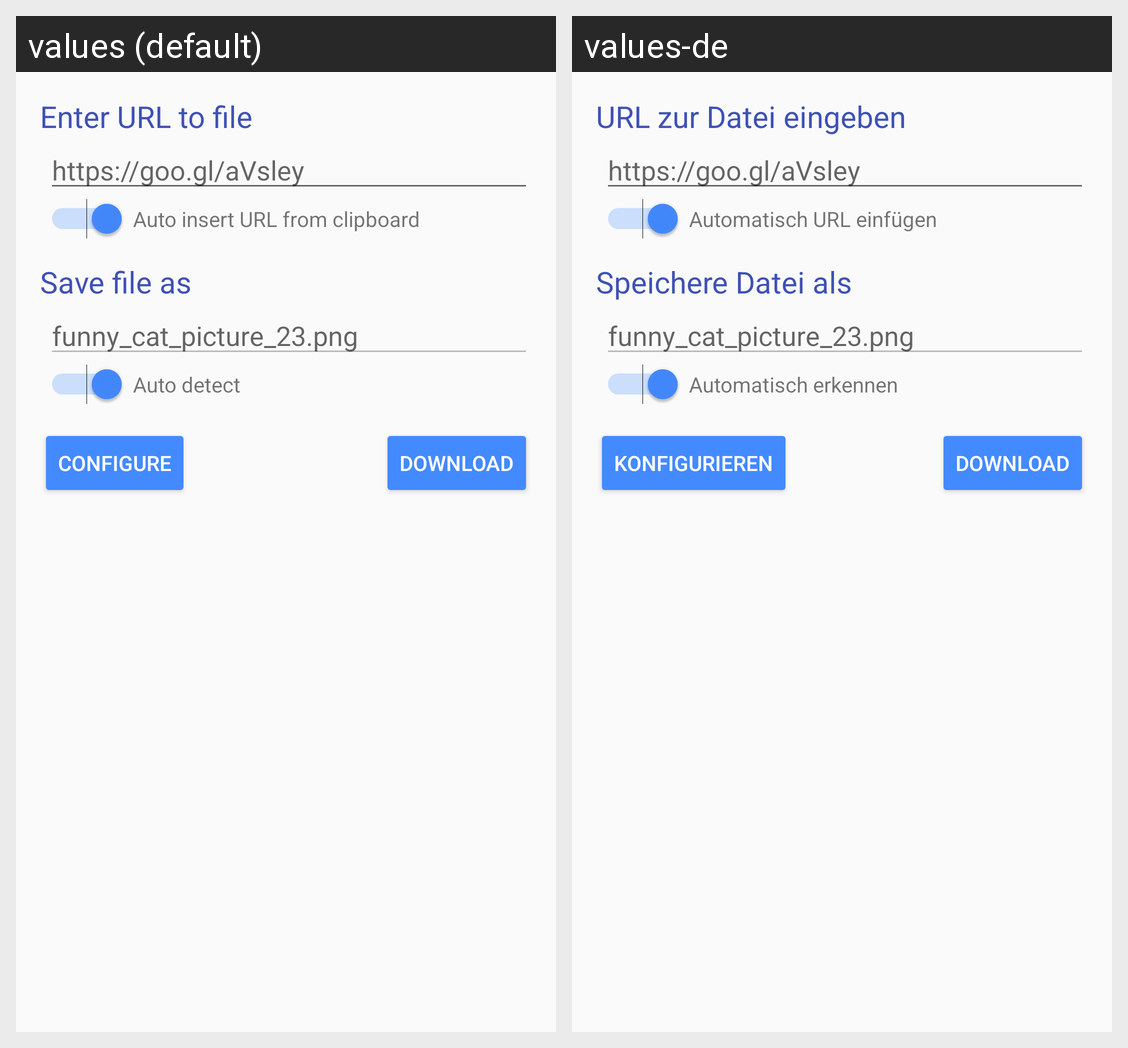

Here is an Android app screen in its default locale and in the app's own translations. Write out the translated-string differences for the strings that appear on this screen.
Android screen res/layout/dialog_download.xml rendered under 2 locales, left to right: values (default), values-de. Device: Nexus 5 (rendered at 1080×1920; each locale shown at half size, 540×960, under a caption strip naming it); theme AppTheme.
Strings drawn on this screen, with the default value and each locale's value (text and hints the layout hard-codes, and strings that could not be matched under every locale, appear in the picture but are not listed):

enter_url
  values: Enter URL to file
  values-de: URL zur Datei eingeben

test_url
  values: https://goo.gl/aVsley
  values-de: https://goo.gl/aVsley  [not translated; the default value is used]

auto_extract
  values: Auto insert URL from clipboard
  values-de: Automatisch URL einfügen

save_file_as
  values: Save file as
  values-de: Speichere Datei als

funny_cat_pic_23
  values: funny_cat_picture_23.png
  values-de: funny_cat_picture_23.png  [not translated; the default value is used]

auto_detect
  values: Auto detect
  values-de: Automatisch erkennen

configure
  values: Configure
  values-de: Konfigurieren

download
  values: Download
  values-de: Download
